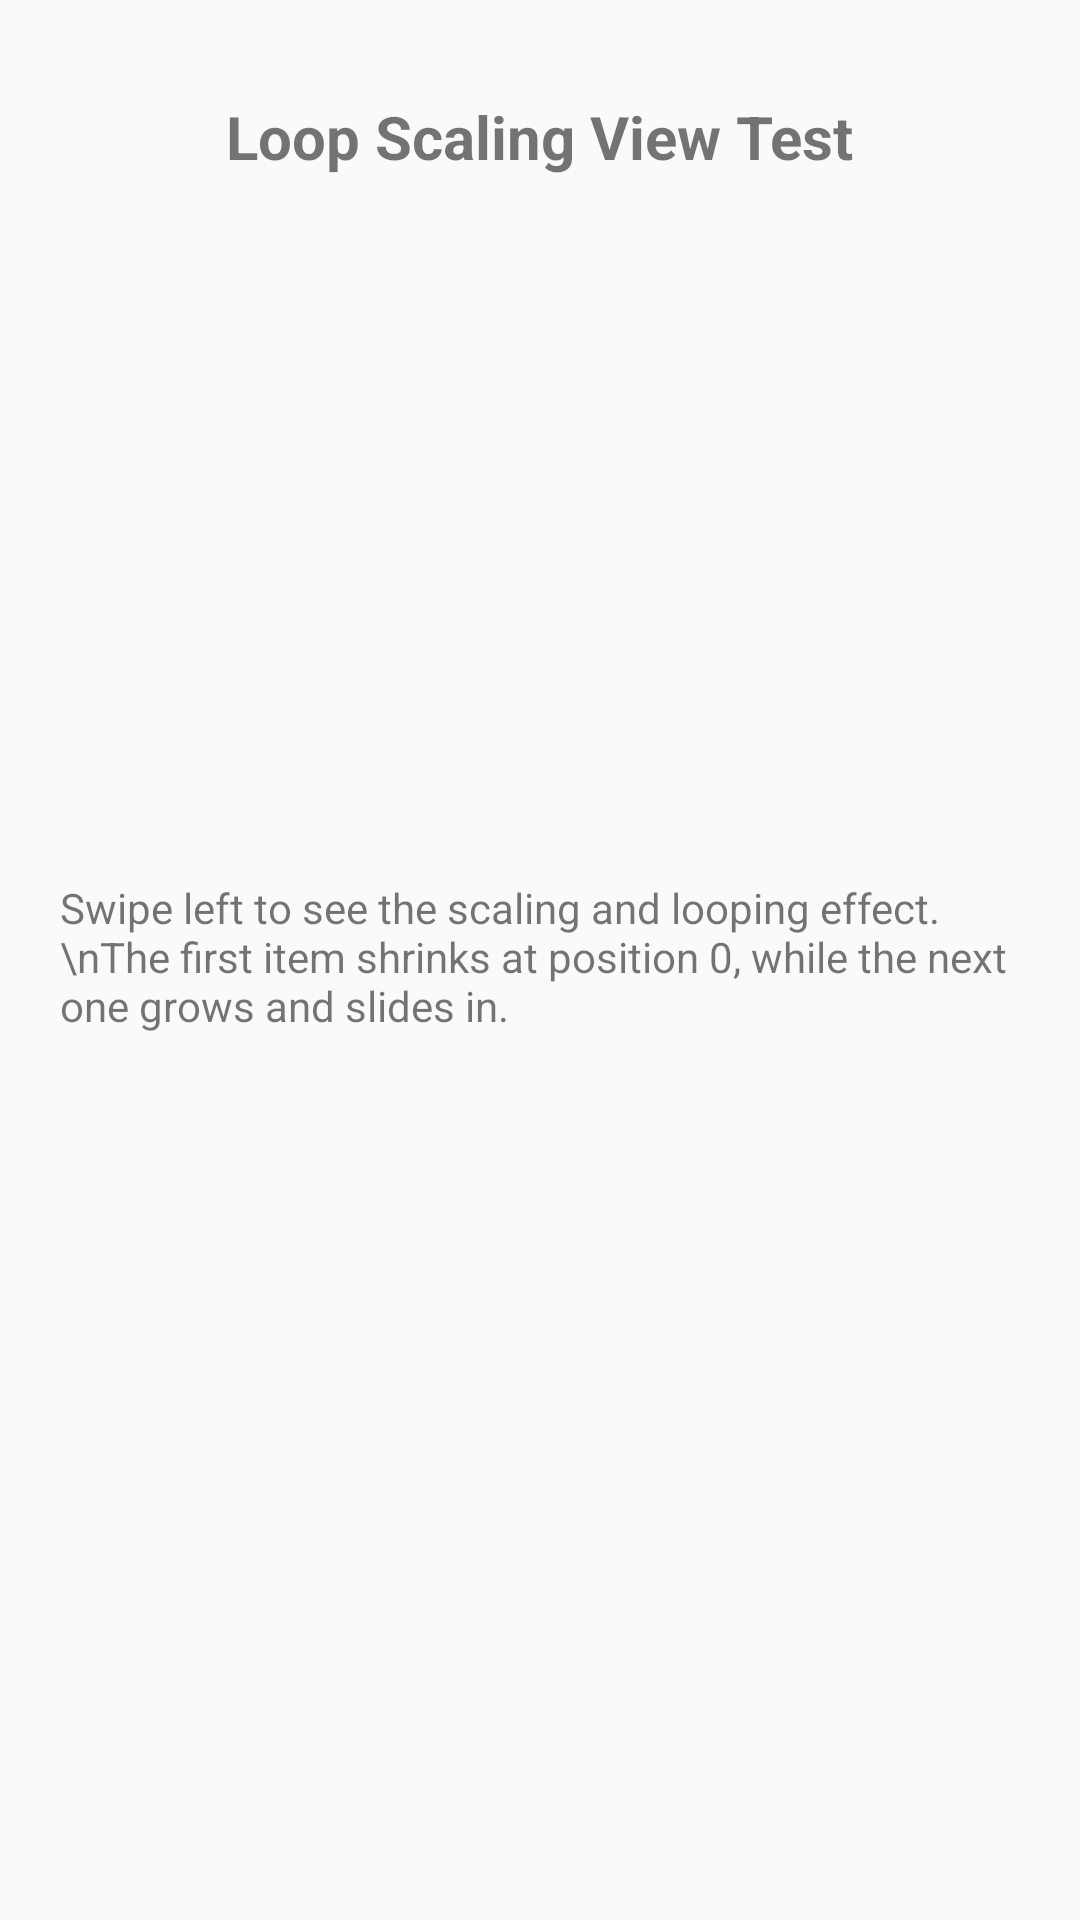

The Android layout XML behind this screen, and the referenced resources:
<!-- AndroidManifest.xml: application theme Theme.WidgetLibrary -->
<!-- res/layout/activity_loop_scaling_test.xml -->
<?xml version="1.0" encoding="utf-8"?>
<androidx.constraintlayout.widget.ConstraintLayout xmlns:android="http://schemas.android.com/apk/res/android"
    xmlns:app="http://schemas.android.com/apk/res-auto"
    android:layout_width="match_parent"
    android:layout_height="match_parent">

    <TextView
        android:id="@+id/tv_title"
        android:layout_width="wrap_content"
        android:layout_height="wrap_content"
        android:layout_marginTop="32dp"
        android:text="Loop Scaling View Test"
        android:textSize="20sp"
        android:textStyle="bold"
        app:layout_constraintEnd_toEndOf="parent"
        app:layout_constraintStart_toStartOf="parent"
        app:layout_constraintTop_toTopOf="parent" />

    <androidx.recyclerview.widget.RecyclerView
        android:id="@+id/rv_loop"
        android:layout_width="match_parent"
        android:layout_height="150dp"
        android:layout_marginTop="64dp"
        android:paddingStart="20dp"
        android:clipToPadding="false"
        app:layout_constraintTop_toBottomOf="@id/tv_title" />

    <TextView
        android:layout_width="0dp"
        android:layout_height="wrap_content"
        android:layout_margin="20dp"
        android:text="Swipe left to see the scaling and looping effect.\nThe first item shrinks at position 0, while the next one grows and slides in."
        app:layout_constraintEnd_toEndOf="parent"
        app:layout_constraintStart_toStartOf="parent"
        app:layout_constraintTop_toBottomOf="@id/rv_loop" />

</androidx.constraintlayout.widget.ConstraintLayout>
<!-- resources referenced by this layout -->
<resources>
  <style name="Theme.WidgetLibrary" parent="Theme.AppCompat.Light.DarkActionBar">
          
          <item name="colorPrimary">@color/purple_500</item>
          <item name="colorPrimaryDark">@color/purple_700</item>
          <item name="colorAccent">@color/teal_200</item>
          
      </style>
  <!-- not gathered from this repository: default colours our renderer supplied (Android Studio template values) -->
  <color name="purple_500">#FF6200EE</color>
  <color name="purple_700">#FF3700B3</color>
  <color name="teal_200">#FF03DAC5</color>
</resources>
